Run: headless pygame with SDL's dummy video driver; simulated clock (each Clock.tick advances the game by its frame time, no real sleeping); random seed 0; keys injected as events and as key.get_pressed() state; no mouse input; restart key C tapped at the start of phases 3 and 4.
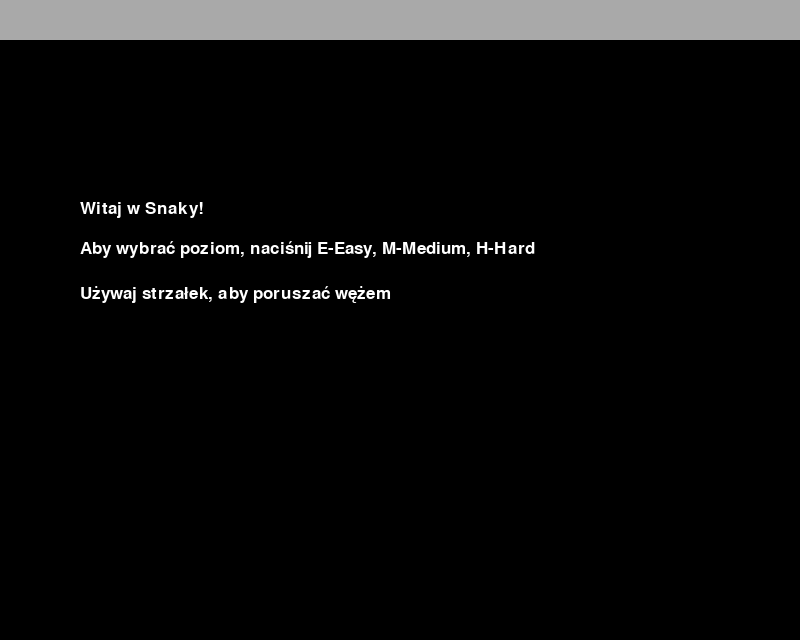
Frame 1 of 4 · flips 1–60 · no input
Frame 2 of 4 · flips 61–180 · tapped SPACE, RETURN · held RIGHT (→), D · screen unchanged from frame 1, image omitted
Frame 3 of 4 · flips 181–300 · tapped C · held DOWN (↓), S · screen unchanged from frame 2, image omitted
Frame 4 of 4 · flips 301–420 · tapped C · held LEFT (←), A, UP (↑), W · screen unchanged from frame 3, image omitted

The pygame program that drew these frames:

import pygame  # Importuje moduł Pygame, który jest biblioteką służącą do tworzenia gier.
import time  # Importuje moduł time, używany do operacji związanych z czasem, ale w tym kodzie jest nieużywany.
import random  # Importuje moduł random, który pozwala na generowanie losowych liczb.

pygame.init()  # Inicjalizuje wszystkie moduły Pygame, co jest wymagane do ich prawidłowego funkcjonowania.

# Definiuje kolory, które będą używane w grze. Kolory są określone jako krotki wartości RGB.
white = (255, 255, 255)  # Biały kolor, maksymalne wartości RGB.
yellow = (255, 255, 102)  # Żółty kolor.
black = (0, 0, 0)  # Czarny kolor, brak koloru w systemie RGB.
red = (213, 50, 80)  # Czerwony kolor.
green = (0, 255, 0)  # Zielony kolor, maksymalna wartość dla zielonego w RGB.
blue = (50, 153, 213)  # Niebieski kolor.
gray = (169, 169, 169)  # Szary kolor.

# Słownik definiujący różne poziomy trudności gry, każdy poziom określa prędkość węża i rozmiar okna gry.
difficulty_settings = {
    'easy': {'speed': 15, 'width': 800, 'height': 600},  # Łatwy poziom z większym oknem i wolniejszym wężem.
    'medium': {'speed': 20, 'width': 600, 'height': 400},  # Średni poziom z mniejszym oknem i szybszym wężem.
    'hard': {'speed': 25, 'width': 400, 'height': 300}  # Trudny poziom z najmniejszym oknem i najszybszym wężem.
}

# Definicja podstawowych zmiennych gry.
snake_block = 10  # Rozmiar jednego bloku węża w pikselach.
dis_width = 800  # Szerokość okna gry w pikselach.
dis_height = 600  # Wysokość okna gry w pikselach.
top_bar_height = 40  # Wysokość górnego paska w pikselach, używanego na wyniki.
total_height = dis_height + top_bar_height  # Całkowita wysokość okna gry z paskiem wyników.
dis = pygame.display.set_mode((dis_width, total_height))  # Ustawienie trybu wyświetlania dla okna gry.
pygame.display.set_caption('Snaky Game')  # Ustawienie tytułu okna gry.

# Inicjalizacja czcionek używanych do wyświetlania tekstu w grze.
font_style = pygame.font.SysFont("comicsans", 25)  # Czcionka dla ogólnego tekstu.
score_font = pygame.font.SysFont("cooper black", 30)  # Czcionka dla wyniku.

clock = pygame.time.Clock()  # Utworzenie zegara do kontrolowania szybkości aktualizacji gry.

highest_score = 0  # Zmienna do przechowywania najwyższego wyniku uzyskanego w trakcie gry.

# Funkcje gry
def our_snake(snake_block, snake_list):
    """Rysuje węża składającego się z bloków."""
    for x in snake_list:  # Iteruje przez listę segmentów węża.
        pygame.draw.rect(dis, green, [x[0], x[1] + top_bar_height, snake_block, snake_block])  # Rysuje zielony kwadrat dla każdego segmentu.

def message(msg, color, x, y):
    """Wyświetla komunikat w określonym miejscu ekranu."""
    mesg = font_style.render(msg, True, color)  # Renderuje wiadomość z tekstem, antyaliasingiem i kolorem.
    dis.blit(mesg, [x, y])  # Umieszcza wiadomość na ekranie w określonym miejscu.

def draw_score(score):
    """Wyświetla aktualny wynik w górnej części ekranu."""
    value = score_font.render("Twój wynik: " + str(score), True, white)  # Renderuje wynik jako tekst.
    dis.blit(value, [20, 0])  # Umieszcza wynik na ekranie blisko górnego lewego rogu.

def draw_highest_score(highest_score):
    """Wyświetla najwyższy wynik na ekranie."""
    value = score_font.render("Najwyższy wynik: " + str(highest_score), True, white)  # Renderuje najwyższy wynik jako tekst.
    dis.blit(value, [dis_width - 200, -5])  # Umieszcza wynik po prawej stronie górnego paska.

def update_highest_score(score):
    """Aktualizuje najwyższy wynik, jeżeli obecny wynik jest wyższy."""
    global highest_score
    if score > highest_score:
        highest_score = score

# Zdefiniowanie stałych wymiarów przy skończeniu gry
""" Stałe wymiary okna po przegranej"""
endgame_width = 800
endgame_height = 600

# Pętla gry
def game_loop():
    """Pętla główna gry, zarządzająca logiką i mechanikami gry."""
    global snake_speed, dis_width, dis_height, dis, highest_score
    game_close = False  # Flag, że gra nie jest zamknięta.
    game_over = False  # Flag, że gra nie jest zakończona.

    x1 = dis_width / 2  # Początkowa pozycja węża w poziomie.
    y1 = dis_height / 2  # Początkowa pozycja węża w pionie.

    x1_change = 0  # Początkowa zmiana pozycji węża w poziomie.
    y1_change = 0  # Początkowa zmiana pozycji węża w pionie.

    snake_List = []  # Lista przechowująca segmenty węża.
    Length_of_snake = 1  # Początkowa długość węża.

    # Losowanie pozycji jedzenia na ekranie.
    foodx = round(random.randrange(0, dis_width - snake_block) / 10.0) * 10.0
    foody = round(random.randrange(0, dis_height - snake_block) / 10.0) * 10.0

    while not game_close:  # Kontynuuj grę, dopóki gra nie jest zamknięta.

        for event in pygame.event.get():  # Przechwytuje zdarzenia.
            if event.type == pygame.QUIT:  # Jeśli użytkownik zdecyduje się zamknąć okno.
                game_close = True
            if event.type == pygame.KEYDOWN:  # Jeśli użytkownik naciśnie klawisz.
                # Sprawdzanie kierunku ruchu i zapobieganie ruchowi w przeciwnym kierunku.
                if event.key == pygame.K_LEFT and x1_change == 0:
                    x1_change = -snake_block  # Ruch w lewo.
                    y1_change = 0
                elif event.key == pygame.K_RIGHT and x1_change == 0:
                    x1_change = snake_block  # Ruch w prawo.
                    y1_change = 0
                elif event.key == pygame.K_UP and y1_change == 0:
                    y1_change = -snake_block  # Ruch w górę.
                    x1_change = 0
                elif event.key == pygame.K_DOWN and y1_change == 0:
                    y1_change = snake_block  # Ruch w dół.
                    x1_change = 0

        x1 += x1_change  # Aktualizacja położenia węża w poziomie.
        y1 += y1_change  # Aktualizacja położenia węża w pionie.

        # Sprawdza, czy wąż uderzył w krawędzie ekranu.
        if x1 >= dis_width or x1 < 0 or y1 >= dis_height or y1 < 0:
            game_over = True  # Zakończenie gry, gdy wąż uderzy w krawędź.

        # Aktualizacja listy segmentów węża.
        snake_Head = [x1, y1]
        snake_List.append(snake_Head)
        if len(snake_List) > Length_of_snake:
            del snake_List[0]

        # Sprawdza, czy wąż zderzył się z samym sobą.
        for segment in snake_List[:-1]:
            if segment == snake_Head:
                game_over = True

        # Rysowanie elementów gry na ekranie.
        dis.fill(black)  # Czyszczenie ekranu.
        pygame.draw.rect(dis, red, [foodx, foody + top_bar_height, snake_block, snake_block])  # Rysowanie jedzenia.
        our_snake(snake_block, snake_List)  # Rysowanie węża.
        pygame.draw.rect(dis, gray, [0, 0, dis_width, top_bar_height])  # Rysowanie paska wyników.
        draw_score(Length_of_snake - 1)  # Wyświetlanie bieżącego wyniku.

        pygame.display.update()  # Aktualizacja pełnego ekranu.

        # Obsługa zjadania jedzenia przez węża.
        if x1 == foodx and y1 == foody:
            foodx = round(random.randrange(0, dis_width - snake_block) / 10.0) * 10.0  # Nowa pozycja jedzenia w poziomie.
            foody = round(random.randrange(0, dis_height - snake_block) / 10.0) * 10.0  # Nowa pozycja jedzenia w pionie.
            Length_of_snake += 1  # Zwiększenie długości węża.

        # Obsługa zakończenia gry.
        if game_over:
            update_highest_score(Length_of_snake - 1)  # Aktualizacja najwyższego wyniku.
            # Ustawienie okna końcowego gry.
            dis = pygame.display.set_mode((endgame_width, endgame_height + top_bar_height))
            pygame.display.set_caption('Game Over')
            dis.fill(black)
            pygame.draw.rect(dis, gray, [0, 0, endgame_width, top_bar_height])  # Rysowanie paska wyników w ekranie końcowym.
            message("Przegrana! Naciśnij Q-Wyjście lub C-Graj jeszcze raz", white, endgame_width / 6, endgame_height / 3)
            message(f"Zdobyto {Length_of_snake - 1} pkt!", white, endgame_width / 6, endgame_height / 2)
            message(f"Najwyższy wynik: {highest_score}", white, endgame_width / 6, endgame_height / 1.75)
            pygame.display.update()
            while game_over:
                for event in pygame.event.get():
                    if event.type == pygame.KEYDOWN:
                        if event.key == pygame.K_q:
                            game_close = True
                            game_over = False
                        elif event.key == pygame.K_c:
                            game_intro()

        clock.tick(snake_speed)  # Kontroluje szybkość gry, zależną od poziomu trudności.

    pygame.quit()  # Zamyka moduły Pygame.
    quit()  # Zamyka program.

def game_intro():
    """Menu główne gry, pozwala użytkownikowi wybrać poziom trudności."""
    intro = True  # Flaga, że menu jest aktywne.
    intro_width = 800  # Szerokość ekranu startowego.
    intro_height = 600  # Wysokość ekranu startowego.
    intro_dis = pygame.display.set_mode((intro_width, intro_height + top_bar_height))  # Ustawia rozmiar okna startowego.
    pygame.display.set_caption('Snaky')  # Ustawia tytuł ekranu startowego.

    while intro:
        intro_dis.fill(black)  # Czyści ekran na czarno.
        pygame.draw.rect(intro_dis, gray, [0, 0, intro_width, top_bar_height])  # Rysuje górny pasek dla wyników.
        message("Witaj w Snaky!", white, intro_width / 10, intro_height / 3)  # Wyświetla powitanie.
        message("Aby wybrać poziom, naciśnij E-Easy, M-Medium, H-Hard", white, intro_width / 10, intro_height / 2.5)  # Instrukcje wyboru poziomu.
        message("Używaj strzałek, aby poruszać wężem", white, intro_width / 10, intro_height / 2.1)  # Instrukcje sterowania.
        pygame.display.update()  # Aktualizuje ekran.

        for event in pygame.event.get():
            if event.type == pygame.QUIT:
                pygame.quit()  # Zamyka Pygame.
                quit()  # Zamyka program.
            if event.type == pygame.KEYDOWN:
                if event.key == pygame.K_e:
                    set_difficulty('easy')  # Ustawia poziom łatwy.
                    intro = False  # Wyłącza menu.
                    game_loop()  # Rozpoczyna główną pętlę gry.
                elif event.key == pygame.K_m:
                    set_difficulty('medium')  # Ustawia poziom średni.
                    intro = False  # Wyłącza menu.
                    game_loop()  # Rozpoczyna główną pętlę gry.
                elif event.key == pygame.K_h:
                    set_difficulty('hard')  # Ustawia poziom trudny.
                    intro = False  # Wyłącza menu.
                    game_loop()  # Rozpoczyna główną pętlę gry.

def set_difficulty(level):
    """Ustawia poziom trudności gry na podstawie wyboru użytkownika."""
    global snake_speed, dis_width, dis_height, dis  # Zmienne globalne potrzebne do ustawienia gry.
    settings = difficulty_settings[level]  # Pobiera ustawienia dla wybranego poziomu.
    snake_speed = settings['speed']  # Ustawia prędkość węża.
    dis_width = settings['width']  # Ustawia szerokość okna gry.
    dis_height = settings['height']  # Ustawia wysokość okna gry.
    dis = pygame.display.set_mode((dis_width, dis_height + top_bar_height))  # Ustawia rozmiar okna gry.
    pygame.display.set_caption(f'Snaky poziom - {level.capitalize()}')  # Ustawia tytuł okna z nazwą poziomu.

game_intro()  # Wywołuje funkcję, która rozpoczyna grę, wyświetlając menu główne.
